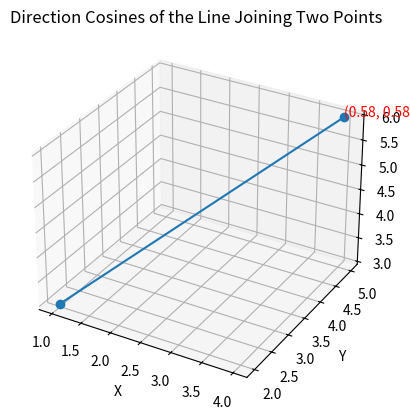
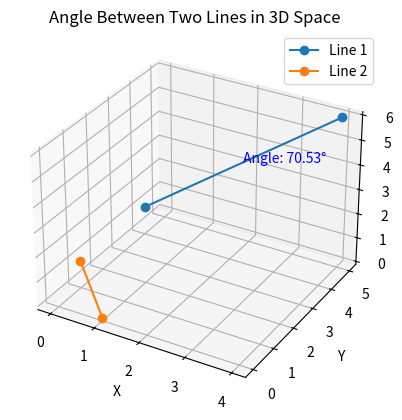

The script that saved these images, in order:
import numpy as np
import seaborn as sns

import matplotlib.pyplot as plt

# Function to calculate direction cosines
def direction_cosines(point1, point2):
    vector = np.array(point2) - np.array(point1)
    magnitude = np.linalg.norm(vector)
    direction_cosines = vector / magnitude
    return direction_cosines

# Function to plot the line and direction cosines
def plot_direction_cosines(point1, point2):
    direction_cos = direction_cosines(point1, point2)
    
    # Plotting the line
    fig = plt.figure()
    ax = fig.add_subplot(111, projection='3d')
    ax.plot([point1[0], point2[0]], [point1[1], point2[1]], [point1[2], point2[2]], marker='o')
    
    # Annotating the direction cosines
    ax.text(point2[0], point2[1], point2[2], f'({direction_cos[0]:.2f}, {direction_cos[1]:.2f}, {direction_cos[2]:.2f})', color='red')
    
    ax.set_xlabel('X')
    ax.set_ylabel('Y')
    ax.set_zlabel('Z')
    plt.title('Direction Cosines of the Line Joining Two Points')
    plt.show()

# Example points
point1 = [1, 2, 3]
point2 = [4, 5, 6]

# Calculate and plot direction cosines
plot_direction_cosines(point1, point2)
# Function to calculate the angle between two vectors
def angle_between_vectors(vector1, vector2):
    dot_product = np.dot(vector1, vector2)
    magnitude1 = np.linalg.norm(vector1)
    magnitude2 = np.linalg.norm(vector2)
    cos_angle = dot_product / (magnitude1 * magnitude2)
    angle = np.arccos(cos_angle)
    return np.degrees(angle)

# Function to plot two lines and the angle between them
def plot_lines_and_angle(point1, point2, point3, point4):
    vector1 = np.array(point2) - np.array(point1)
    vector2 = np.array(point4) - np.array(point3)
    angle = angle_between_vectors(vector1, vector2)
    
    # Plotting the lines
    fig = plt.figure()
    ax = fig.add_subplot(111, projection='3d')
    ax.plot([point1[0], point2[0]], [point1[1], point2[1]], [point1[2], point2[2]], marker='o', label='Line 1')
    ax.plot([point3[0], point4[0]], [point3[1], point4[1]], [point3[2], point4[2]], marker='o', label='Line 2')
    
    # Annotating the angle
    mid_point1 = (np.array(point1) + np.array(point2)) / 2
    mid_point2 = (np.array(point3) + np.array(point4)) / 2
    ax.text(mid_point1[0], mid_point1[1], mid_point1[2], f'Angle: {angle:.2f}°', color='blue')
    
    ax.set_xlabel('X')
    ax.set_ylabel('Y')
    ax.set_zlabel('Z')
    plt.title('Angle Between Two Lines in 3D Space')
    plt.legend()
    plt.show()

# Example points for the second line
point3 = [1, 0, 0]
point4 = [0, 1, 1]

# Plot lines and angle between them
plot_lines_and_angle(point1, point2, point3, point4)